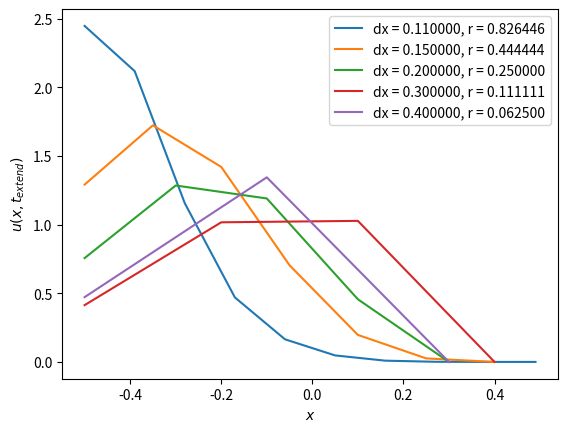

This figure's Python source:
#!/usr/bin/env python
# -*- encoding: utf-8 -*-

# 10.1.4

from math import exp
import numpy as np
import matplotlib.pyplot as plt

def u(x, t, U):
    if t == 0:
        return U/2.0 * exp(-abs(x)*U)

    raise NotImplementedError

def exp_euler(f, tN, dt, xs, dx):
    """Explicit Euler for particle diffussion
    f: function to use
    tN: how many times to use
    dt: difference in time
    xs: list of x values
    dx: difference in space
    """

    xN = len(xs)
    mat = np.matrix(np.zeros((xN, tN)), dtype=float)
    r = dt / dx**2

    # Initial values with u(x, t=0)
    for i in range(len(xs)):
        mat[i,0] = f(xs[i], 0)

    for n in range(1, tN):
        for i in range(xN-1):
            # since we're calculating u_i^{n+1}, we need to replace n -> n-1 in code
            mat[i,n] = mat[i,n-1] + r * (mat[i,n-1] - 2*mat[i,n-1] + mat[i+1,n-1])

    return mat[:,-1].tolist()

# 10.1.4
ts = [0, 0.01, 0.03, 0.04, 0.05]

U = 10
tN = 6
dt = 0.01
dx = 0.1

#for dx in [0.1]:
for dx in [0.11, 0.15, 0.2, 0.3, 0.4]:
    xs = np.arange(-0.5, 0.5, dx)
    ys = exp_euler(lambda x, t: u(x, t, U), tN, dt, xs, dx)
    r = dt / dx**2
    plt.plot(xs, ys, label='dx = %f, r = %f' % (dx, r))

plt.ylabel('$u(x, t_{\text{end}})$')
plt.xlabel('$x$')
plt.legend()
plt.show()
